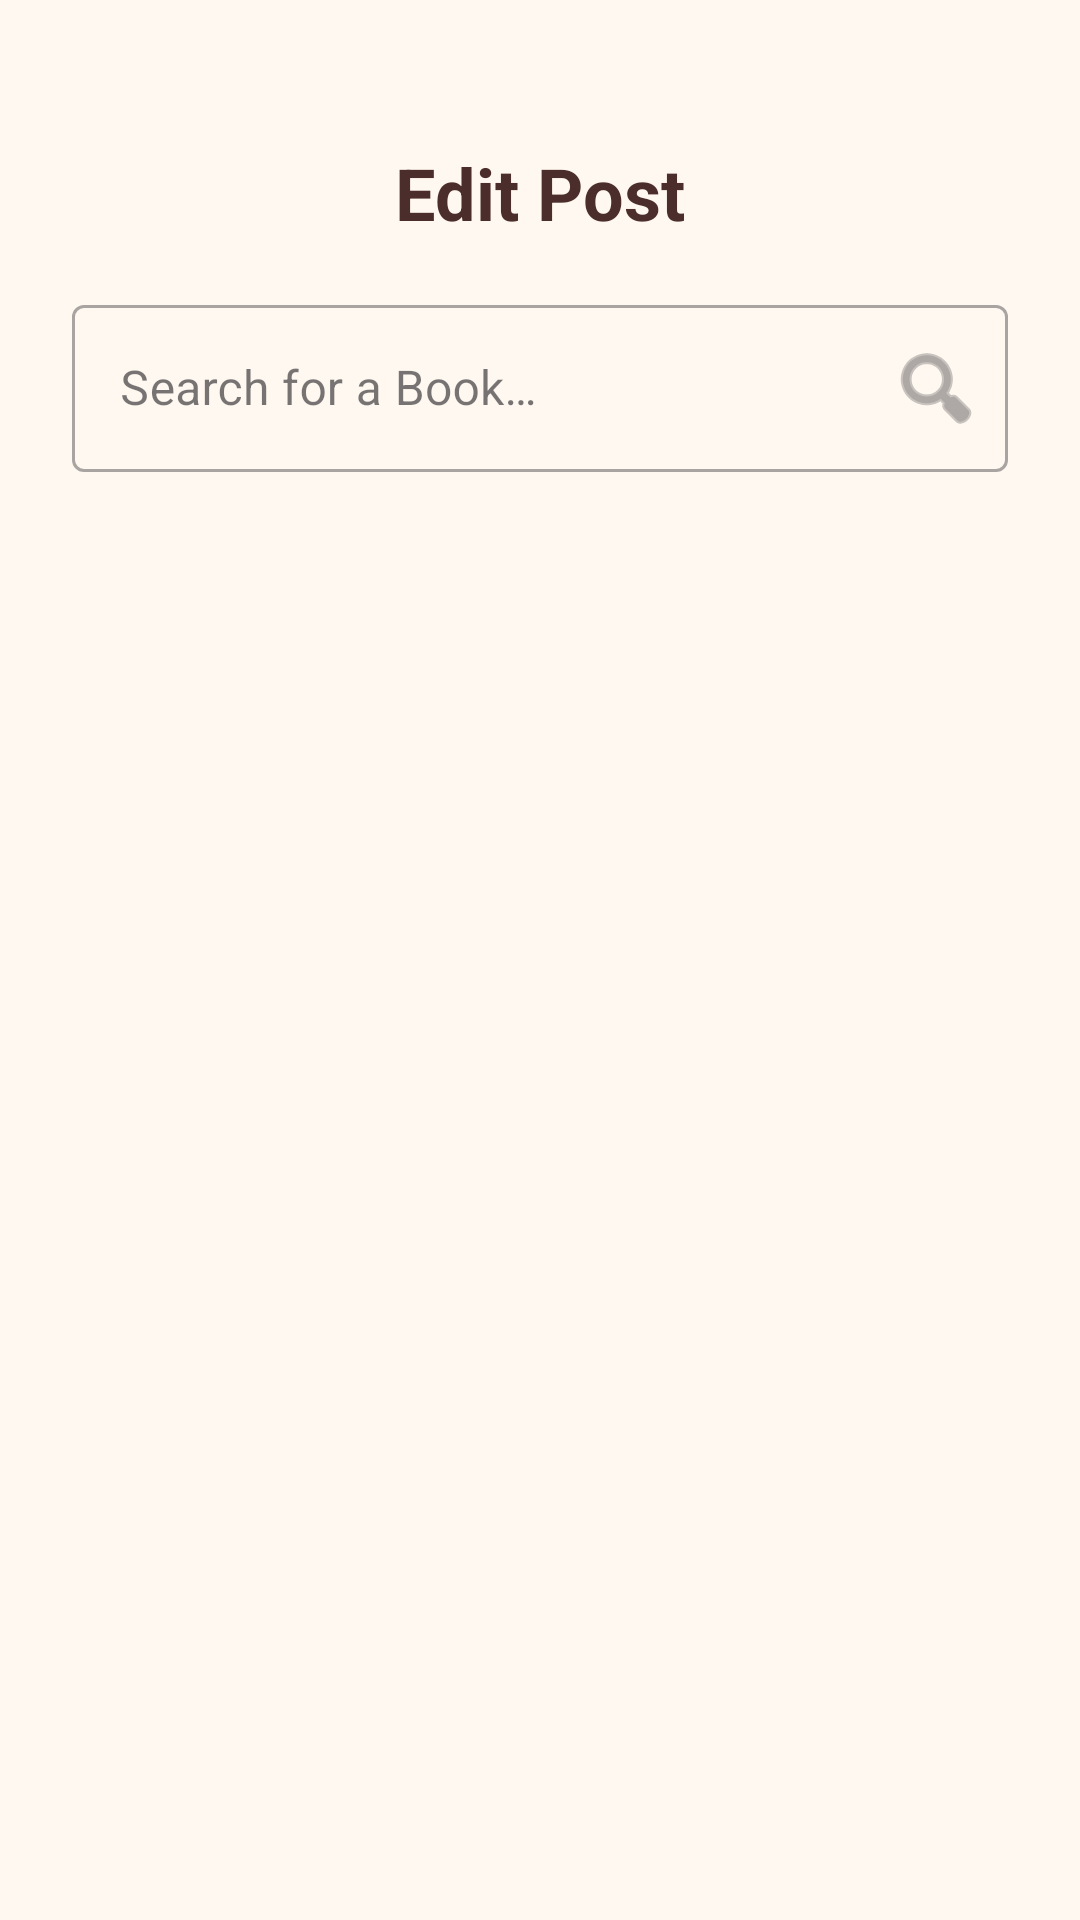

This screen was rendered from an Android layout file. Write that file and the resources it references.
<!-- AndroidManifest.xml: application theme Theme.PluriBook -->
<!-- res/layout/fragment_edit_post.xml -->
<?xml version="1.0" encoding="utf-8"?>
<androidx.constraintlayout.widget.ConstraintLayout xmlns:android="http://schemas.android.com/apk/res/android"
    xmlns:app="http://schemas.android.com/apk/res-auto"
    android:layout_width="match_parent"
    android:layout_height="match_parent"
    android:background="@color/pluri_light">

    <TextView
        android:id="@+id/edit_post_text_view_title"
        android:layout_width="wrap_content"
        android:layout_height="wrap_content"
        android:layout_marginTop="48dp"
        android:text="@string/edit_post_header"
        android:textColor="@color/pluri_darkest"
        android:textSize="24sp"
        android:textStyle="bold"
        app:layout_constraintEnd_toEndOf="parent"
        app:layout_constraintStart_toStartOf="parent"
        app:layout_constraintTop_toTopOf="parent" />

    <androidx.core.widget.NestedScrollView
        android:layout_width="match_parent"
        android:layout_height="0dp"
        android:layout_marginTop="16dp"
        android:fillViewport="true"
        app:layout_constraintBottom_toBottomOf="parent"
        app:layout_constraintTop_toBottomOf="@id/edit_post_text_view_title">

        <androidx.constraintlayout.widget.ConstraintLayout
            android:layout_width="match_parent"
            android:layout_height="wrap_content"
            android:paddingBottom="40dp">

            <com.google.android.material.textfield.TextInputLayout
                android:id="@+id/edit_post_text_input_book_search"
                style="@style/Widget.MaterialComponents.TextInputLayout.OutlinedBox"
                android:layout_width="0dp"
                android:layout_height="wrap_content"
                android:layout_marginHorizontal="24dp"
                android:hint="@string/post_form_book_search_hint"
                app:endIconDrawable="@android:drawable/ic_menu_search"
                app:endIconMode="custom"
                app:layout_constraintEnd_toEndOf="parent"
                app:layout_constraintStart_toStartOf="parent"
                app:layout_constraintTop_toTopOf="parent">

                <com.google.android.material.textfield.TextInputEditText
                    android:id="@+id/edit_post_edit_text_book_search"
                    android:layout_width="match_parent"
                    android:layout_height="wrap_content"
                    android:inputType="text" />
            </com.google.android.material.textfield.TextInputLayout>

            <ProgressBar
                android:id="@+id/edit_post_progress_bar_search"
                android:layout_width="32dp"
                android:layout_height="32dp"
                android:layout_marginEnd="16dp"
                android:indeterminateTint="@color/pluri_darkest"
                android:visibility="gone"
                app:layout_constraintBottom_toBottomOf="@id/edit_post_text_input_book_search"
                app:layout_constraintEnd_toEndOf="@id/edit_post_text_input_book_search"
                app:layout_constraintTop_toTopOf="@id/edit_post_text_input_book_search" />

            <LinearLayout
                android:id="@+id/layout_post_form"
                android:layout_width="match_parent"
                android:layout_height="wrap_content"
                android:orientation="vertical"
                android:visibility="gone"
                app:layout_constraintTop_toBottomOf="@id/edit_post_text_input_book_search">

                <com.google.android.material.card.MaterialCardView
                    android:id="@+id/edit_post_material_card_view_post_image"
                    android:layout_width="match_parent"
                    android:layout_height="300dp"
                    android:layout_marginHorizontal="24dp"
                    android:layout_marginTop="8dp"
                    app:cardCornerRadius="6dp"
                    app:strokeColor="@color/pluri_dark"
                    app:strokeWidth="2dp">

                    <ImageView
                        android:id="@+id/image_view_edit_post"
                        android:layout_width="match_parent"
                        android:layout_height="match_parent"
                        android:background="@color/pluri_light"
                        android:scaleType="centerCrop"
                        android:src="@drawable/create_post_image_upload_icon" />

                    <ImageView
                        android:layout_width="36dp"
                        android:layout_height="36dp"
                        android:layout_gravity="bottom|end"
                        android:layout_margin="8dp"
                        android:background="@color/pluri_light"
                        android:padding="6dp"
                        android:src="@android:drawable/ic_menu_camera"
                        app:tint="@color/pluri_darkest" />
                </com.google.android.material.card.MaterialCardView>

                <LinearLayout
                    android:id="@+id/edit_post_layout_selected_book"
                    android:layout_width="match_parent"
                    android:layout_height="wrap_content"
                    android:layout_marginHorizontal="24dp"
                    android:layout_marginTop="8dp"
                    android:orientation="vertical"
                    android:padding="4dp">

                    <TextView
                        android:id="@+id/edit_post_text_selected_book_title"
                        android:layout_width="match_parent"
                        android:layout_height="wrap_content"
                        android:textColor="@color/pluri_darkest"
                        android:textSize="20sp"
                        android:textStyle="bold" />

                    <TextView
                        android:id="@+id/edit_post_text_selected_book_author"
                        android:layout_width="match_parent"
                        android:layout_height="wrap_content"
                        android:textColor="@color/pluri_darkest"
                        android:textSize="16sp"
                        android:textStyle="italic" />

                    <TextView
                        android:id="@+id/edit_post_text_selected_book_rating"
                        android:layout_width="match_parent"
                        android:layout_height="wrap_content"
                        android:layout_marginTop="4dp"
                        android:textColor="#FFB300"
                        android:textSize="16sp"
                        android:textStyle="bold" />

                    <androidx.core.widget.NestedScrollView
                        android:id="@+id/edit_post_scroll_selected_summary"
                        android:layout_width="match_parent"
                        android:layout_height="80dp"
                        android:layout_marginTop="8dp">

                        <TextView
                            android:id="@+id/edit_post_text_selected_book_summary"
                            android:layout_width="match_parent"
                            android:layout_height="wrap_content"
                            android:textColor="@color/pluri_darkest"
                            android:textSize="14sp" />
                    </androidx.core.widget.NestedScrollView>
                </LinearLayout>

                <com.google.android.material.textfield.TextInputLayout
                    android:id="@+id/edit_post_text_input_layout_description"
                    style="@style/Widget.Material3.TextInputLayout.OutlinedBox"
                    android:layout_width="match_parent"
                    android:layout_height="wrap_content"
                    android:layout_marginHorizontal="24dp"
                    android:layout_marginTop="8dp"
                    android:hint="@string/post_form_description_hint"
                    app:boxStrokeColor="@color/pluri_dark">

                    <com.google.android.material.textfield.TextInputEditText
                        android:id="@+id/edit_post_edit_text_description"
                        android:layout_width="match_parent"
                        android:layout_height="wrap_content"
                        android:gravity="top"
                        android:inputType="textMultiLine"
                        android:lines="4" />
                </com.google.android.material.textfield.TextInputLayout>

                <LinearLayout
                    android:id="@+id/edit_post_buttons_linear_layout"
                    android:layout_width="match_parent"
                    android:layout_height="wrap_content"
                    android:layout_marginHorizontal="24dp"
                    android:layout_marginTop="8dp"
                    android:orientation="horizontal">

                    <com.google.android.material.button.MaterialButton
                        android:id="@+id/edit_post_btn_save"
                        style="@style/Widget.Material3.Button.OutlinedButton"
                        android:layout_width="0dp"
                        android:layout_height="wrap_content"
                        android:layout_marginEnd="4dp"
                        android:layout_weight="1"
                        android:text="@string/post_form_save_button_default_text"
                        android:textColor="@color/pluri_dark"
                        app:backgroundTint="@color/pluri_light" />

                    <com.google.android.material.button.MaterialButton
                        android:id="@+id/edit_post_btn_cancel"
                        style="@style/Widget.Material3.Button.OutlinedButton"
                        android:layout_width="0dp"
                        android:layout_height="wrap_content"
                        android:layout_marginStart="4dp"
                        android:layout_weight="1"
                        android:text="@string/post_form_cancel_button_text"
                        android:textColor="@color/pluri_dark" />
                </LinearLayout>
            </LinearLayout>
        </androidx.constraintlayout.widget.ConstraintLayout>
    </androidx.core.widget.NestedScrollView>
</androidx.constraintlayout.widget.ConstraintLayout>
<!-- resources referenced by this layout -->
<resources>
  <color name="pluri_dark">#8C5A3C</color>
  <color name="pluri_darkest">#4B2E2B</color>
  <color name="pluri_light">#FFF8F0</color>
  <string name="edit_post_header">Edit Post</string>
  <string name="post_form_book_search_hint">Search for a Book…</string>
  <string name="post_form_cancel_button_text">Cancel</string>
  <string name="post_form_description_hint">Tell us what you thought of the book…</string>
  <string name="post_form_save_button_default_text">Save</string>
  <style name="Theme.PluriBook" parent="Base.Theme.PluriBook" />
  <style name="Base.Theme.PluriBook" parent="Theme.Material3.DayNight.NoActionBar" />
</resources>
